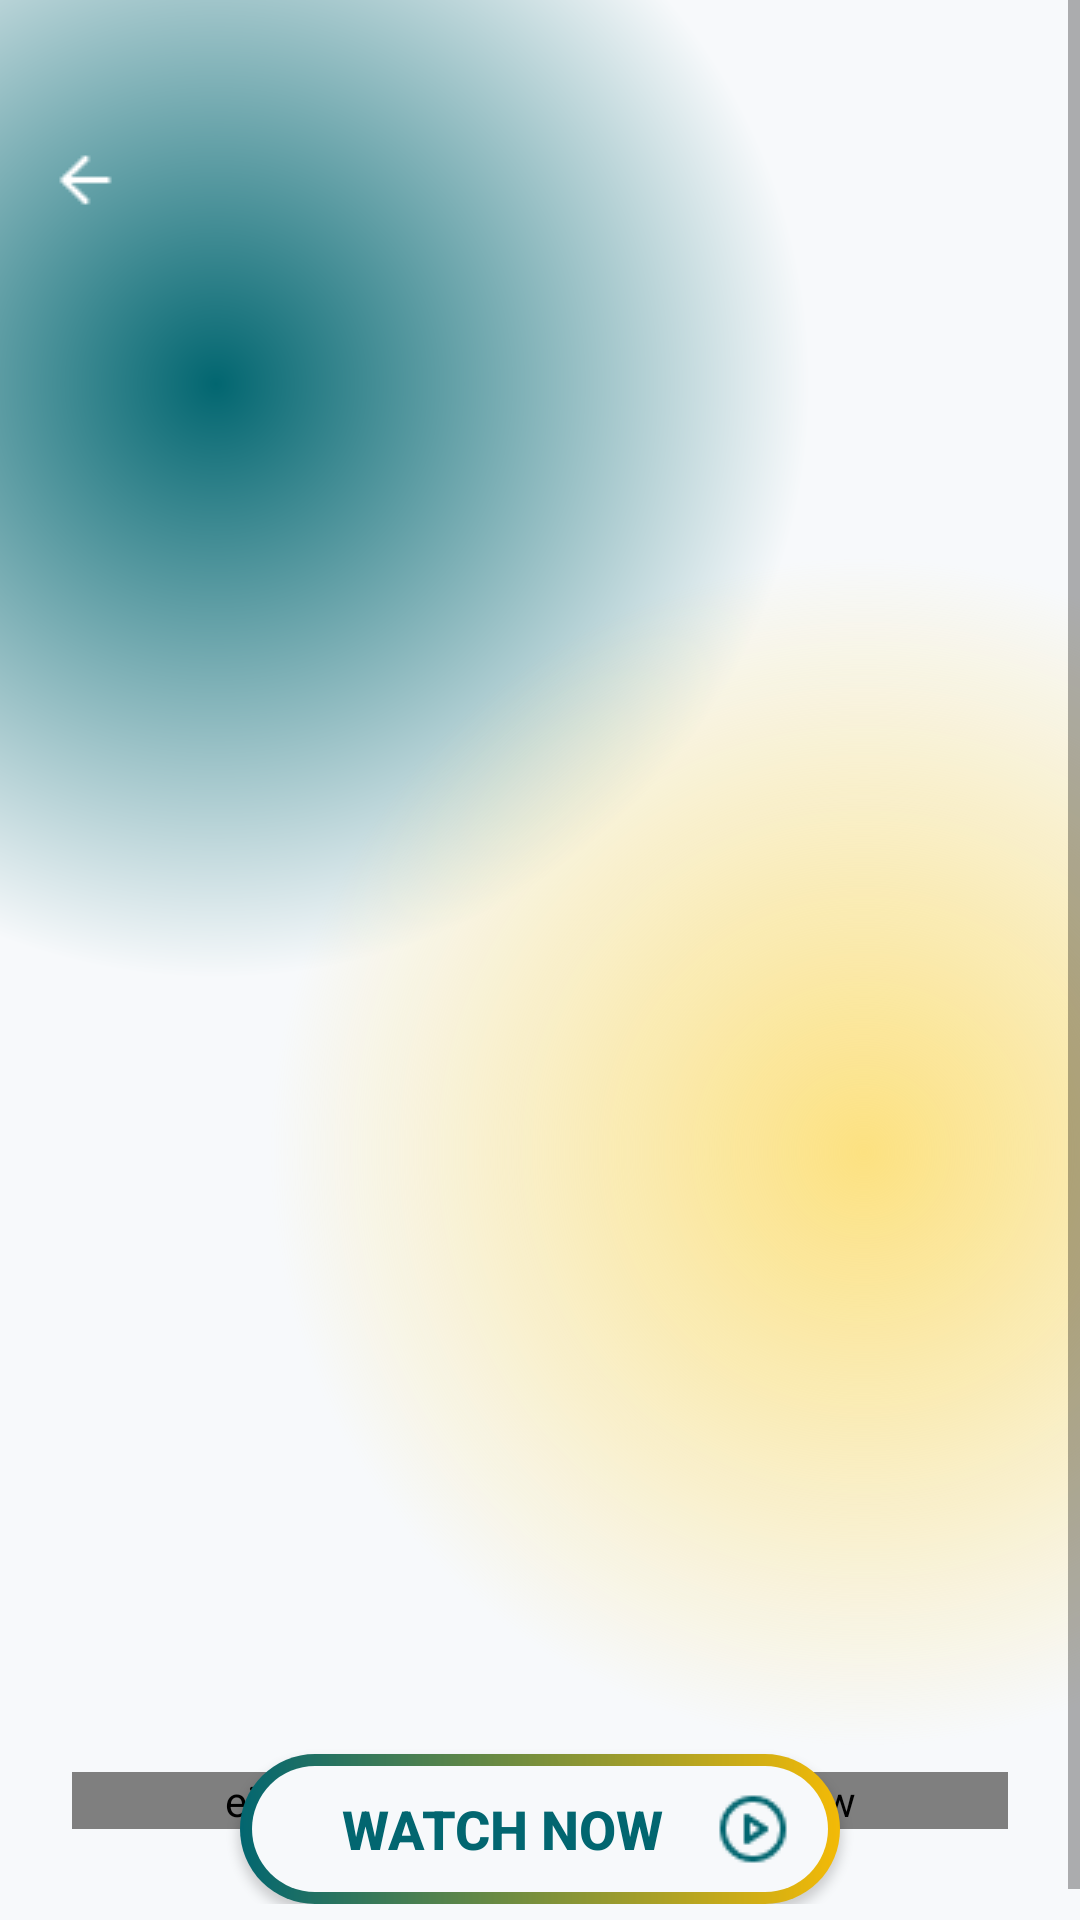

Reconstruct the res/layout file that produces this screen, plus the resources it refers to.
<!-- AndroidManifest.xml: application theme Theme.MovieApp -->
<!-- res/layout/activity_detail.xml -->
<?xml version="1.0" encoding="utf-8"?>
<androidx.constraintlayout.widget.ConstraintLayout xmlns:android="http://schemas.android.com/apk/res/android"
    xmlns:app="http://schemas.android.com/apk/res-auto"
    xmlns:tools="http://schemas.android.com/tools"
    android:id="@+id/main"
    android:layout_width="match_parent"
    android:layout_height="match_parent"
    android:background="@drawable/gradient_color_background"
    tools:context=".presentation.ui.DetailActivity">

    <ScrollView
        android:layout_width="match_parent"
        android:layout_height="match_parent">

        <androidx.constraintlayout.widget.ConstraintLayout
            android:layout_width="match_parent"
            android:layout_height="wrap_content"
            android:orientation="vertical"
            android:paddingBottom="16dp">

            <ImageView
                android:id="@+id/filmPic"
                android:layout_width="0dp"
                android:layout_height="600dp"
                android:scaleType="centerCrop"
                app:layout_constraintEnd_toEndOf="parent"
                app:layout_constraintStart_toStartOf="parent"
                app:layout_constraintTop_toTopOf="parent"
                tools:srcCompat="@tools:sample/avatars" />

            <ImageView
                android:id="@+id/backBtn"
                android:layout_width="wrap_content"
                android:layout_height="wrap_content"
                android:layout_marginStart="16dp"
                android:layout_marginTop="48dp"
                app:layout_constraintStart_toStartOf="parent"
                app:layout_constraintTop_toTopOf="parent"
                app:srcCompat="@drawable/arrow_right_dark" />

            <eightbitlab.com.blurview.BlurView
                android:id="@+id/blurView"
                android:layout_width="0dp"
                android:layout_height="wrap_content"
                android:layout_margin="24dp"
                android:background="@drawable/detail_blur_bg"
                app:blurOverlayColor="#90000000"
                app:layout_constraintBottom_toBottomOf="@+id/filmPic"
                app:layout_constraintEnd_toEndOf="parent"
                app:layout_constraintStart_toStartOf="parent"
                app:layout_constraintTop_toBottomOf="@+id/filmPic">

                <LinearLayout
                    android:id="@+id/detaillayer"
                    android:layout_width="match_parent"
                    android:layout_height="wrap_content"
                    android:orientation="vertical"
                    android:padding="16dp">

                    <LinearLayout
                        android:layout_width="match_parent"
                        android:layout_height="match_parent"
                        android:layout_weight="1"
                        android:orientation="horizontal">

                        <TextView
                            android:id="@+id/titleTxt"
                            android:layout_width="wrap_content"
                            android:layout_height="wrap_content"
                            android:layout_weight="1"
                            android:text="title"
                            android:textColor="@color/white"
                            android:textSize="30dp"
                            android:textStyle="bold" />

                        <ImageView
                            android:id="@+id/imageView7"
                            android:layout_width="wrap_content"
                            android:layout_height="wrap_content"
                            android:layout_gravity="center_vertical"
                            android:layout_marginEnd="16dp"
                            app:srcCompat="@drawable/share_2_light" />

                        <ImageView
                            android:id="@+id/imageView2"
                            android:layout_width="wrap_content"
                            android:layout_height="wrap_content"
                            android:layout_gravity="center_vertical"
                            app:srcCompat="@drawable/bookmark_light" />
                    </LinearLayout>

                    <androidx.recyclerview.widget.RecyclerView
                        android:id="@+id/genreView"
                        android:layout_width="wrap_content"
                        android:layout_height="wrap_content"
                        android:layout_gravity="center_vertical"
                        />

                    <View
                        android:id="@+id/view"
                        android:layout_width="match_parent"
                        android:layout_height="2dp"
                        android:layout_marginTop="8dp"
                        android:layout_marginBottom="8dp"
                        android:background="@drawable/gradient" />

                    <LinearLayout
                        android:layout_width="match_parent"
                        android:layout_height="match_parent"
                        android:layout_weight="1"
                        android:orientation="horizontal">

                        <TextView
                            android:id="@+id/movieTimesTxt"
                            android:layout_width="wrap_content"
                            android:layout_height="wrap_content"
                            android:layout_weight="1"
                            android:text="2024 - 2h 2m"
                            android:textColor="@color/white" />

                        <TextView
                            android:id="@+id/imdbTxt"
                            android:layout_width="wrap_content"
                            android:layout_height="wrap_content"
                            android:text="IDMB"
                            android:textColor="@color/white" />
                    </LinearLayout>

                    <TextView
                        android:id="@+id/textView12"
                        android:layout_width="match_parent"
                        android:layout_height="wrap_content"
                        android:layout_weight="1"
                        android:text="Summery"
                        android:textColor="@color/white"
                        android:textStyle="bold" />

                    <TextView
                        android:id="@+id/movieDescriptionTxt"
                        android:layout_width="match_parent"
                        android:layout_height="wrap_content"
                        android:layout_weight="1"
                        android:text="test"
                        android:textColor="@color/white" />

                    <TextView
                        android:layout_width="match_parent"
                        android:layout_height="wrap_content"
                        android:layout_marginTop="16dp"
                        android:layout_weight="1"
                        android:text="Cast"
                        android:textColor="@color/white"
                        android:textStyle="bold" />

                    <androidx.recyclerview.widget.RecyclerView
                        android:id="@+id/castView"
                        android:layout_width="match_parent"
                        android:layout_height="match_parent"
                        android:layout_weight="1"
                        android:paddingStart="8dp"
                        android:paddingEnd="8dp" />

                </LinearLayout>

            </eightbitlab.com.blurview.BlurView>

            <androidx.appcompat.widget.AppCompatButton
                android:id="@+id/watchTrailerBtn"
                android:background="@drawable/btn_blackground"
                android:layout_width="200dp"
                android:layout_height="50dp"
                android:text="Watch now"
                android:textStyle="bold"
                android:paddingEnd="16dp"
                android:paddingStart="16dp"
                android:drawableTint="@color/Primary_Normal"
                android:textSize="18sp"
                android:textColor="@color/Primary_Normal"
                android:drawableEnd="@drawable/play_circle_dark"
                app:layout_constraintBottom_toBottomOf="@+id/blurView"
                app:layout_constraintEnd_toEndOf="parent"
                app:layout_constraintStart_toStartOf="parent"
                app:layout_constraintTop_toBottomOf="@+id/blurView" />

        </androidx.constraintlayout.widget.ConstraintLayout>
    </ScrollView>
</androidx.constraintlayout.widget.ConstraintLayout>
<!-- resources referenced by this layout -->
<resources>
  <color name="Primary_Normal">#FF026670</color>
  <color name="white">#FFFFFFFF</color>
  <!-- drawable arrow_right_dark: png bitmap (drawable, 224 bytes) -->
  <!-- drawable bookmark_light: png bitmap (drawable, 273 bytes) -->
  <!-- drawable btn_blackground (drawable) -->
  <?xml version="1.0" encoding="utf-8"?>
  <layer-list xmlns:android="http://schemas.android.com/apk/res/android">
  <item>
      <shape android:shape="rectangle">
          <corners android:radius="50dp"/>
          <gradient android:startColor="#026670"
              android:endColor="#F3BA06"
              android:type="linear"
              android:angle="360"/>
          <size android:width="24dp" android:height="24dp"/>
      </shape>
  </item>
  
      <item android:top="4dp" android:right="4dp" android:left="4dp" android:bottom="4dp">
          <shape android:shape="rectangle">
              <corners android:radius="50dp"/>
              <solid android:color="@color/Frame_bg_color"/>
          </shape>
  
      </item>
  </layer-list>
  
  
  <!-- drawable detail_blur_bg (drawable) -->
  <?xml version="1.0" encoding="utf-8"?>
  <selector xmlns:android="http://schemas.android.com/apk/res/android">
  <item>
      <shape android:shape="rectangle">
          <corners android:radius="20dp"/>
          <stroke android:color="#20ffffff" android:width="1dp"/>
      </shape>
  </item>
  </selector>
  <!-- drawable gradient_color_background (drawable) -->
  <?xml version="1.0" encoding="utf-8"?>
  <layer-list xmlns:android="http://schemas.android.com/apk/res/android">
  
      
  
      <item>
      <shape>
          <gradient android:startColor="#026670"
              android:centerColor="#F7F9FB"
              android:endColor="#F7F9FB"
              android:type="radial"
              android:gradientRadius="110%p"
              android:centerX="0.2"
              android:centerY="0.2"/>
      </shape>
  </item>
  
      
  
      <item>
          <shape>
              <gradient android:startColor="#FCE181"
                  android:centerColor="@android:color/transparent"
                  android:endColor="@android:color/transparent"
                  android:gradientRadius="110%p"
                  android:centerX="0.8"
                  android:centerY="0.6"
                  android:type="radial"/>
          </shape>
      </item>
  </layer-list>
  <!-- drawable play_circle_dark: png bitmap (drawable, 402 bytes) -->
  <!-- drawable share_2_light: png bitmap (drawable, 336 bytes) -->
  <style name="Theme.MovieApp" parent="Base.Theme.MovieApp" />
  <color name="Frame_bg_color">#FFF7F9FB</color>
  <style name="Base.Theme.MovieApp" parent="Theme.MaterialComponents.DayNight.NoActionBar">
          
          
  
          
          <item name="android:statusBarColor">@android:color/transparent</item>
          <item name="android:windowLightStatusBar">true</item>
      </style>
</resources>
